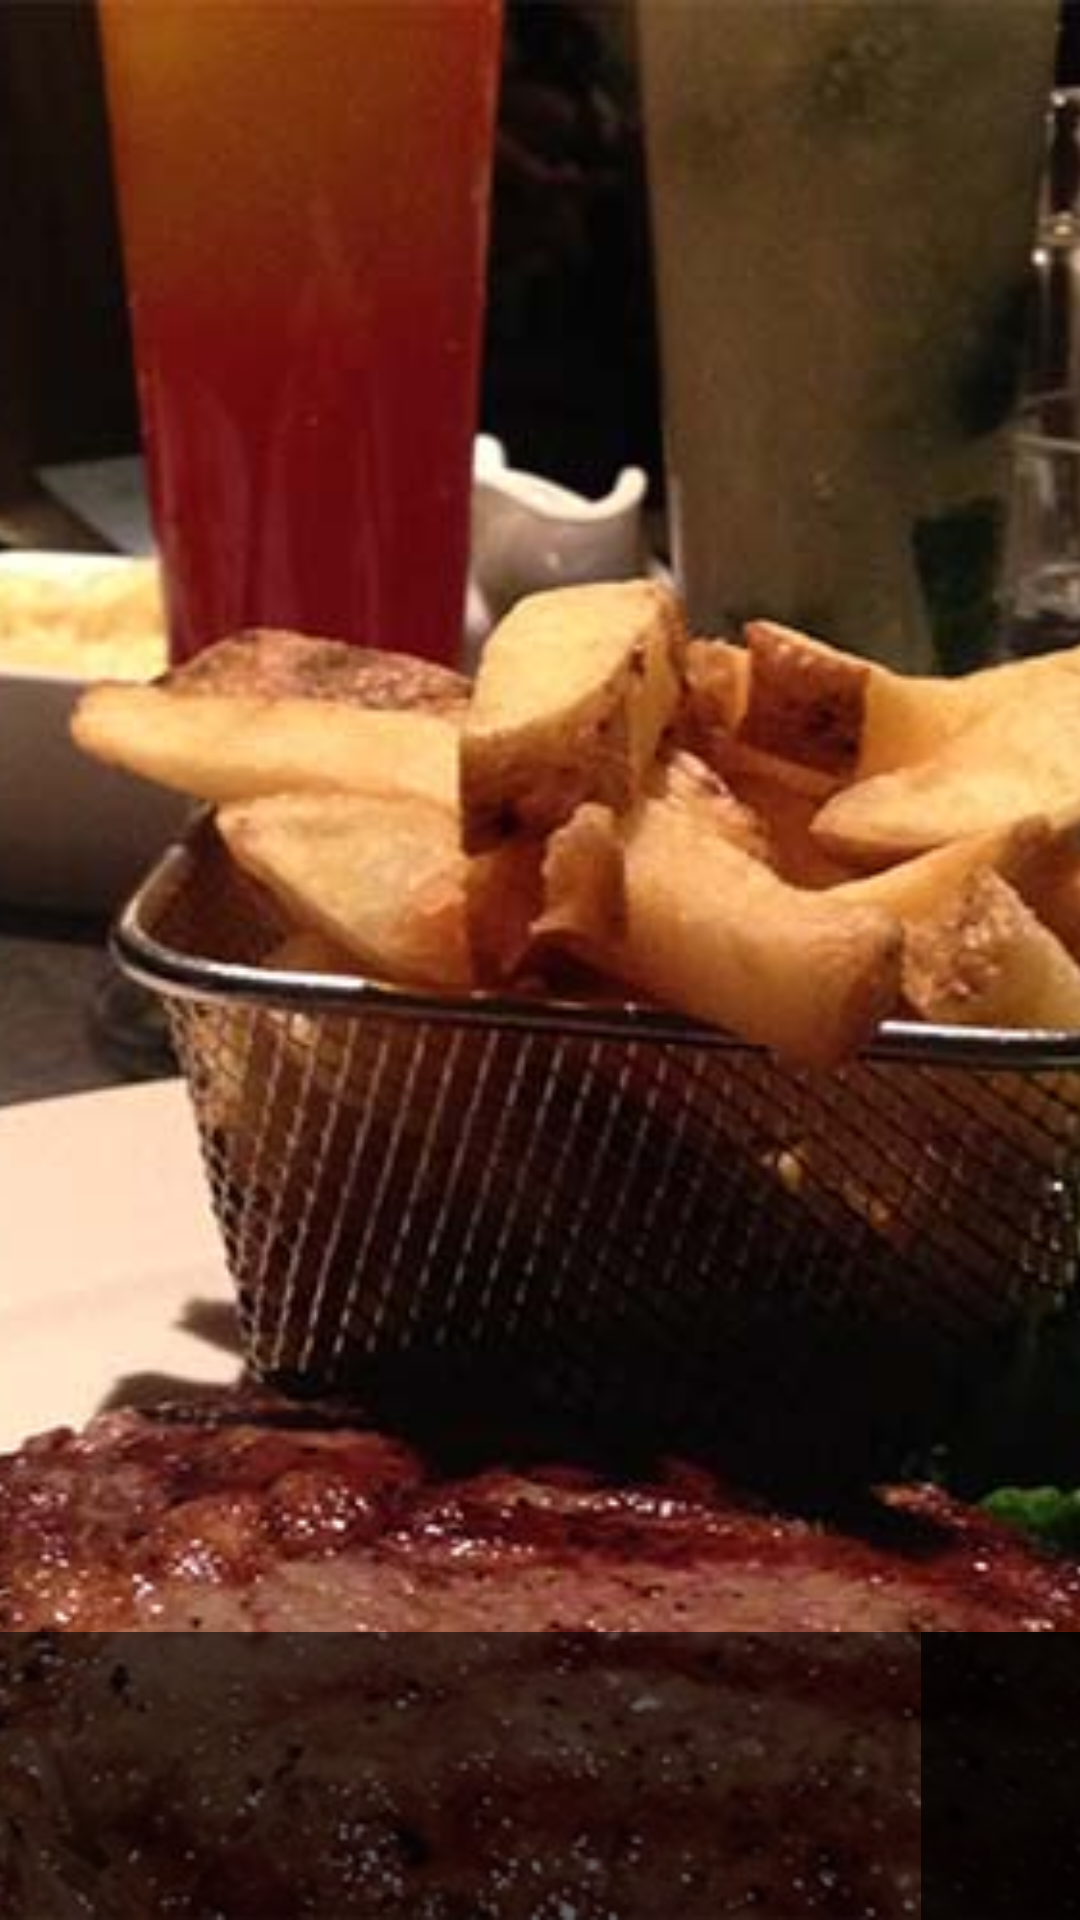

This screen was rendered from an Android layout file. Write that file and the resources it references.
<!-- AndroidManifest.xml: application theme LiveooTheme -->
<!-- res/layout/listing_item.xml -->
<?xml version="1.0" encoding="utf-8"?>
<FrameLayout
    android:id="@+id/container"
    xmlns:android="http://schemas.android.com/apk/res/android"
    xmlns:tools="http://schemas.android.com/tools"
    android:layout_width="match_parent"
    android:layout_height="wrap_content"
    android:theme="@style/LiveooTheme.Fullscreen">

    
    <ImageView
        android:id="@+id/image"
        android:layout_width="match_parent"
        android:layout_height="match_parent"
        android:scaleType="centerCrop"
        android:src="@drawable/event_image_sample"
        tools:layout_height="260dp"/>

    <ImageButton
        android:layout_width="wrap_content"
        android:layout_height="wrap_content"
        android:layout_gravity="right"
        android:layout_marginRight="10dp"
        android:layout_marginTop="10dp"
        android:background="@null"
        android:src="@drawable/ic_favorite"/>

    <LinearLayout
        android:layout_width="match_parent"
        android:layout_height="wrap_content"
        android:layout_gravity="bottom"
        android:orientation="horizontal">

        <LinearLayout
            android:layout_width="0dp"
            android:layout_height="wrap_content"
            android:layout_weight="1"
            android:background="#9b000000"
            android:orientation="vertical"
            android:padding="10dp">

            <TextView
                android:id="@+id/title"
                android:layout_width="match_parent"
                android:layout_height="wrap_content"
                tools:text="Steak, Chips and Cocktail"/>

            <TextView
                android:id="@+id/category"
                android:layout_width="match_parent"
                android:layout_height="wrap_content"
                tools:text="Food and Drink"/>

            <TextView
                android:id="@+id/datetime"
                android:layout_width="match_parent"
                android:layout_height="wrap_content"
                tools:text="May 19th @ 7:30 pm"/>

            <TextView
                android:id="@+id/location"
                android:layout_width="match_parent"
                android:layout_height="wrap_content"
                tools:text="Vine Bar, Surufere"/>

        </LinearLayout>

        <TextView
            android:id="@+id/price"
            android:layout_width="wrap_content"
            android:layout_height="match_parent"
            android:background="#e7000000"
            android:gravity="center"
            android:paddingLeft="24dp"
            android:paddingRight="29dp"
            tools:text="₦5000"/>

    </LinearLayout>

</FrameLayout>
<!-- resources referenced by this layout -->
<resources>
  <!-- drawable event_image_sample: jpg bitmap (drawable-nodpi, 69555 bytes) -->
  <style name="LiveooTheme.Fullscreen" parent="Theme.AppCompat.NoActionBar">
          <item name="android:windowFullscreen">true</item>
          <item name="android:textColor">@android:color/white</item>
      </style>
  <style name="LiveooTheme" parent="Theme.AppCompat.Light">
          <item name="android:windowBackground">@color/window_background</item>
          <item name="android:statusBarColor">@color/primary</item>
          <item name="actionBarStyle">@style/LiveooActionBar</item>
          <item name="homeAsUpIndicator">@drawable/ic_arrow_back</item>
          <item name="actionBarSize">64dp</item>
          <item name="android:windowContentOverlay">@null</item>
          <item name="actionOverflowButtonStyle">@style/ActionButtonOverflow</item>
      </style>
  <color name="window_background">#EBEBEB</color>
  <color name="primary">#57A0BB</color>
  <style name="LiveooActionBar" parent="Widget.AppCompat.Light.ActionBar">
          <item name="background">@color/action_bar_background</item>
          <item name="elevation">0dp</item>
          <item name="logo">@drawable/space</item>
          <item name="displayOptions">useLogo|showHome|showTitle</item>
      </style>
  <!-- drawable ic_arrow_back: png bitmap (drawable-hdpi, 17414 bytes) -->
  <style name="ActionButtonOverflow" parent="@style/Widget.AppCompat.Light.ActionButton.Overflow">
          <item name="android:src">@drawable/ic_overflow_menu</item>
      </style>
  <color name="action_bar_background">@android:color/white</color>
  <!-- drawable space (drawable) -->
  <?xml version="1.0" encoding="utf-8"?>
  <layer-list
      xmlns:android="http://schemas.android.com/apk/res/android">
      <item
          android:drawable="@android:color/transparent"
          android:right="20dp"/>
  </layer-list>
  <!-- drawable ic_overflow_menu: png bitmap (drawable-hdpi, 17306 bytes) -->
</resources>
